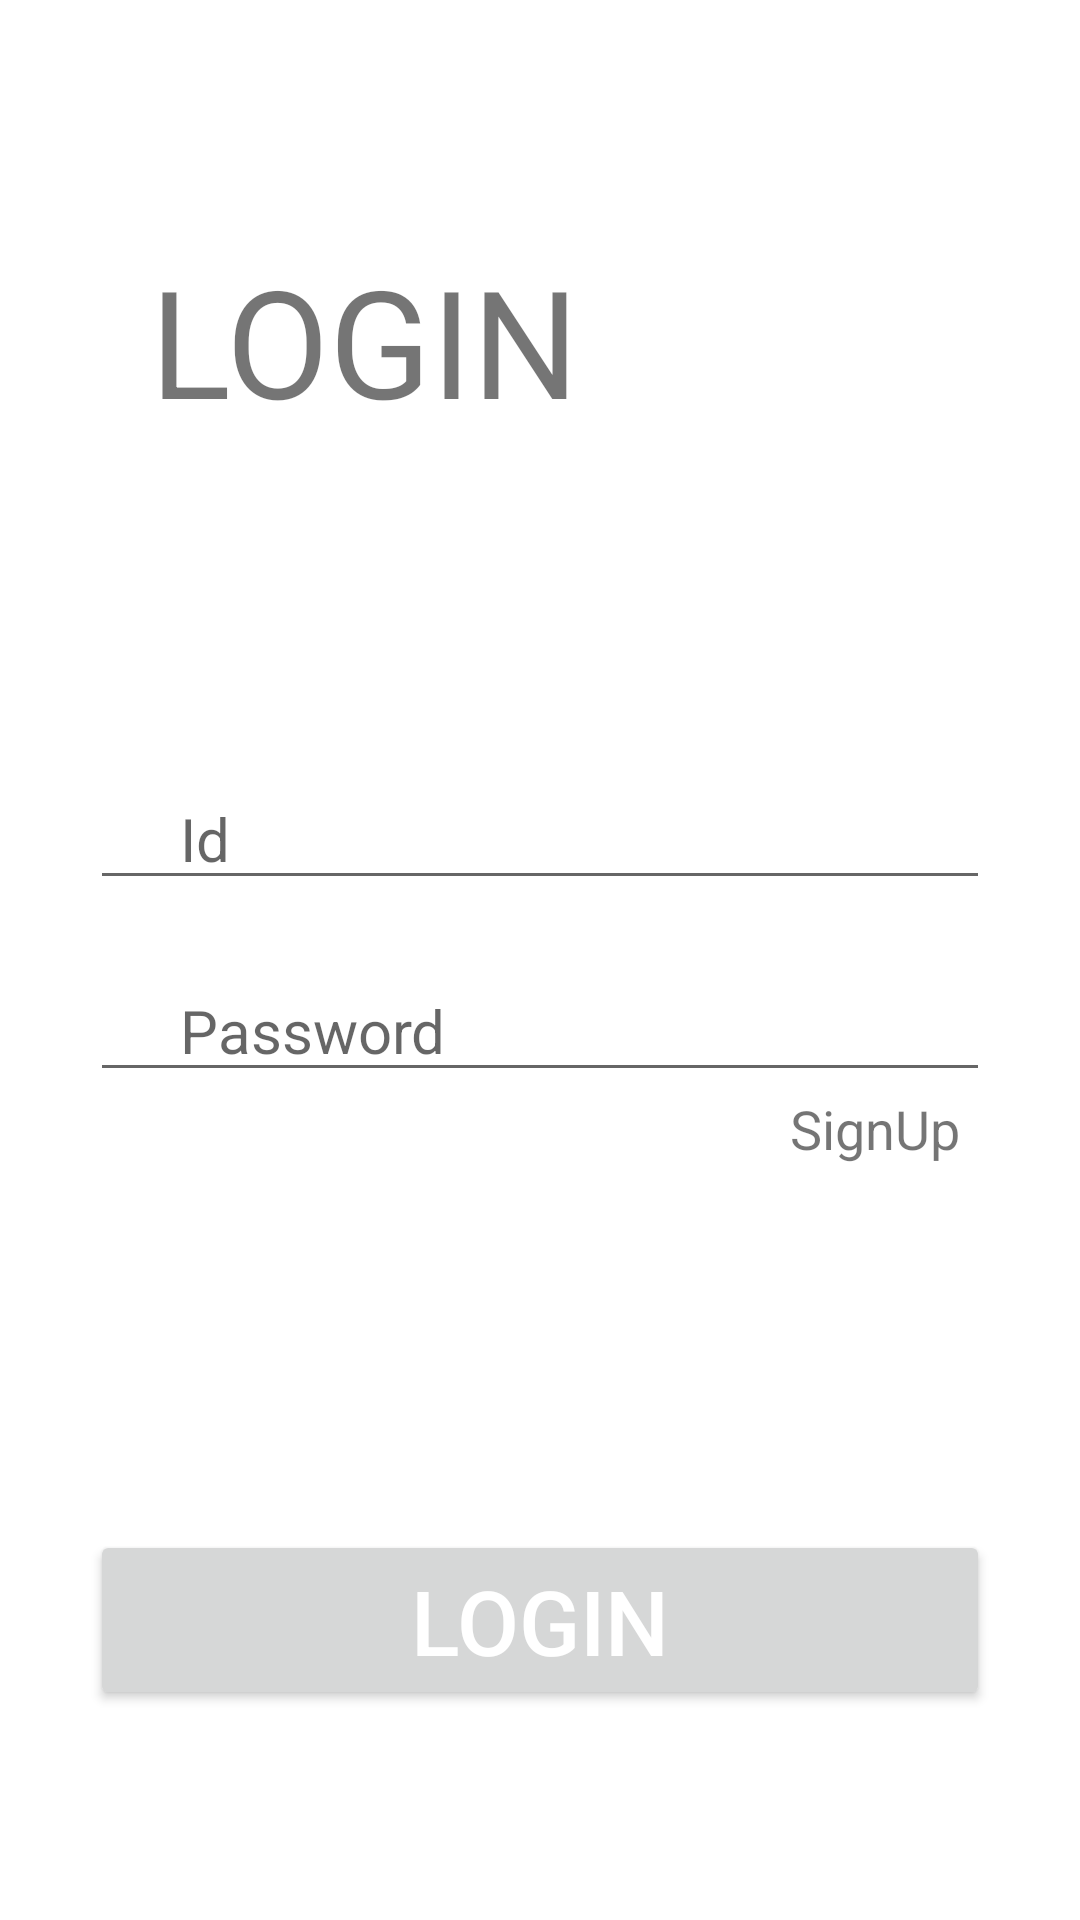

This screen was rendered from an Android layout file. Write that file and the resources it references.
<!-- AndroidManifest.xml: application theme Theme.CRUD_test -->
<!-- res/layout/login_layout.xml -->
<?xml version="1.0" encoding="utf-8"?>
<androidx.constraintlayout.widget.ConstraintLayout xmlns:android="http://schemas.android.com/apk/res/android"
    android:layout_width="match_parent"
    android:layout_height="match_parent"
    xmlns:tools="http://schemas.android.com/tools"
    xmlns:app="http://schemas.android.com/apk/res-auto"
    tools:context=".ui.LoginActivity">

    <androidx.constraintlayout.widget.Guideline
        android:id="@+id/btn_login"
        android:layout_width="wrap_content"
        android:layout_height="wrap_content"
        android:orientation="horizontal"
        app:layout_constraintGuide_end="70dp"
        />

    <androidx.constraintlayout.widget.Guideline
        android:id="@+id/edit_id"
        android:layout_width="wrap_content"
        android:layout_height="wrap_content"
        android:orientation="horizontal"
        app:layout_constraintGuide_begin="300dp"
        />

    <TextView
        android:layout_width="wrap_content"
        android:layout_height="wrap_content"
        android:text="LOGIN"
        app:layout_constraintTop_toTopOf="parent"
        app:layout_constraintLeft_toLeftOf="parent"
        android:textSize="50dp"
        android:layout_marginTop="80dp"
        android:layout_marginLeft="50dp"
        />

    <Button
        android:id="@+id/login_btn"
        android:layout_width="300dp"
        android:layout_height="60dp"
        app:layout_constraintBottom_toBottomOf="@id/btn_login"
        app:layout_constraintLeft_toLeftOf="parent"
        app:layout_constraintRight_toRightOf="parent"
        android:textColor="@color/white"
        android:text="LOGIN"
        android:textSize="30sp"
        android:gravity="center"
        />

    <EditText
        android:id="@+id/id_edit"
        android:layout_width="300dp"
        android:layout_height="wrap_content"
        app:layout_constraintBottom_toBottomOf="@id/edit_id"
        app:layout_constraintLeft_toLeftOf="parent"
        app:layout_constraintRight_toRightOf="parent"
        android:hint="Id"
        android:textSize="20sp"
        android:paddingStart="30dp"
        />

    <EditText
        android:id="@+id/pass_edit"
        android:layout_width="300dp"
        android:layout_height="wrap_content"
        android:layout_marginTop="20dp"
        app:layout_constraintTop_toTopOf="@id/edit_id"
        app:layout_constraintLeft_toLeftOf="parent"
        app:layout_constraintRight_toRightOf="parent"
        android:hint="Password"
        android:inputType="textPassword"
        android:textSize="20sp"
        android:paddingStart="30dp"
        />

    <TextView
        android:id="@+id/sign_up"
        android:layout_width="wrap_content"
        android:layout_height="wrap_content"
        android:text="SignUp"
        app:layout_constraintTop_toBottomOf="@id/pass_edit"
        app:layout_constraintRight_toRightOf="@id/pass_edit"
        android:layout_marginRight="10dp"
        android:textSize="18sp"
        />

</androidx.constraintlayout.widget.ConstraintLayout>
<!-- resources referenced by this layout -->
<resources>
  <style name="Theme.CRUD_test" parent="Theme.MaterialComponents.DayNight.DarkActionBar">
          
          <item name="colorPrimary">@color/purple_500</item>
          <item name="colorPrimaryVariant">@color/purple_700</item>
          <item name="colorOnPrimary">@color/white</item>
          
          <item name="colorSecondary">@color/teal_200</item>
          <item name="colorSecondaryVariant">@color/teal_700</item>
          <item name="colorOnSecondary">@color/black</item>
          
          <item name="android:statusBarColor" tools:targetApi="l">?attr/colorPrimaryVariant</item>
          
      </style>
  <!-- not gathered from this repository: default colours our renderer supplied (Android Studio template values) -->
  <color name="purple_500">#FF6200EE</color>
  <color name="purple_700">#FF3700B3</color>
  <color name="teal_200">#FF03DAC5</color>
  <color name="teal_700">#FF018786</color>
  <color name="black">#FF000000</color>
  <color name="white">#FFFFFFFF</color>
</resources>
